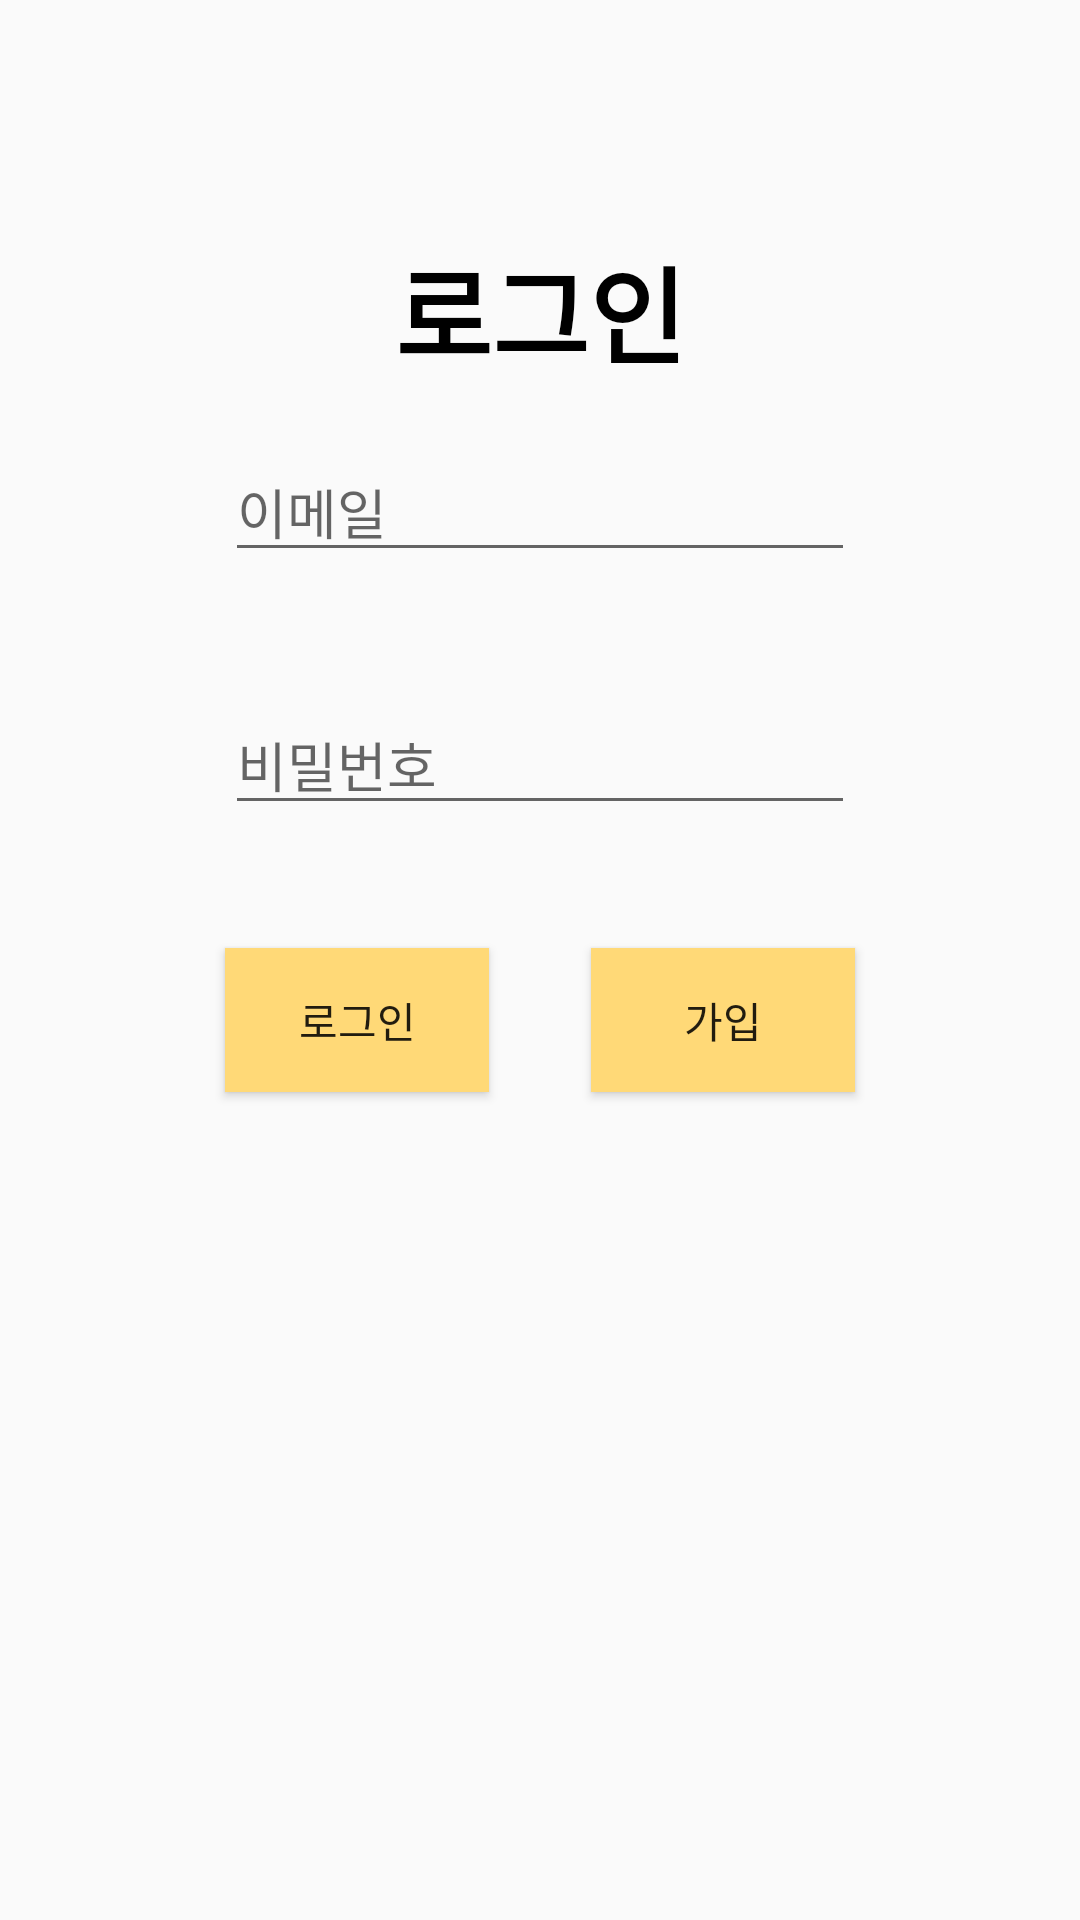

Here is an Android app screen rendered from its layout file. Give the layout XML and the strings, colors and styles it references.
<!-- AndroidManifest.xml: application theme Theme.Noinkkanbu -->
<!-- res/layout/google_login.xml -->
<?xml version="1.0" encoding="utf-8"?>
<androidx.constraintlayout.widget.ConstraintLayout xmlns:android="http://schemas.android.com/apk/res/android"
    xmlns:app="http://schemas.android.com/apk/res-auto"
    xmlns:tools="http://schemas.android.com/tools"
    android:layout_width="match_parent"
    android:layout_height="match_parent"
    tools:context=".usersetting.LoginActivity">

    <TextView
        android:id="@+id/textView"
        android:layout_width="wrap_content"
        android:layout_height="wrap_content"
        android:text="로그인"
        android:textColor="@color/black"
        android:textSize="35sp"
        android:textStyle="bold"
        app:layout_constraintBottom_toTopOf="@+id/login_email"
        app:layout_constraintEnd_toEndOf="parent"
        app:layout_constraintStart_toStartOf="parent"
        app:layout_constraintTop_toTopOf="parent"
        app:layout_constraintVertical_bias="0.811" />

    <Button
        android:id="@+id/login_button"
        android:layout_width="wrap_content"
        android:layout_height="wrap_content"
        android:text="로그인"
        android:background="@color/mainColor"
        app:layout_constraintBaseline_toBaselineOf="@+id/join_button"
        app:layout_constraintStart_toStartOf="@+id/login_password" />

    <EditText
        android:id="@+id/login_email"
        android:layout_width="wrap_content"
        android:layout_height="wrap_content"
        android:layout_marginBottom="41dp"
        android:ems="10"
        android:hint="이메일"
        android:inputType="textEmailAddress"
        app:layout_constraintBottom_toTopOf="@+id/login_password"
        app:layout_constraintEnd_toEndOf="parent"
        app:layout_constraintStart_toStartOf="parent" />

    <EditText
        android:id="@+id/login_password"
        android:layout_width="wrap_content"
        android:layout_height="wrap_content"
        android:layout_marginBottom="41dp"
        android:ems="10"
        android:hint="비밀번호"
        android:inputType="textPassword"
        app:layout_constraintBottom_toTopOf="@+id/login_button"
        app:layout_constraintStart_toStartOf="@+id/login_email" />


    <Button
        android:id="@+id/join_button"
        android:layout_width="wrap_content"
        android:layout_height="wrap_content"
        android:layout_marginBottom="276dp"
        android:background="@color/mainColor"
        android:text="가입"
        app:layout_constraintBottom_toBottomOf="parent"
        app:layout_constraintEnd_toEndOf="@+id/login_password" />

</androidx.constraintlayout.widget.ConstraintLayout>
<!-- resources referenced by this layout -->
<resources>
  <color name="black">#FF000000</color>
  <color name="mainColor">#FFD977</color>
  <style name="Theme.Noinkkanbu" parent="Theme.AppCompat.DayNight.NoActionBar">
          
          <item name="colorPrimary">@color/purple_500</item>
          <item name="colorPrimaryVariant">@color/purple_700</item>
          <item name="colorOnPrimary">@color/white</item>
          
          <item name="colorSecondary">@color/teal_200</item>
          <item name="colorSecondaryVariant">@color/teal_700</item>
          <item name="colorOnSecondary">@color/black</item>
          
          <item name="android:statusBarColor" tools:targetApi="l">?attr/colorPrimaryVariant</item>
          
      </style>
  <color name="purple_500">#FF6200EE</color>
  <color name="purple_700">#FF3700B3</color>
  <color name="white">#FFFFFFFF</color>
  <color name="teal_200">#FF03DAC5</color>
  <color name="teal_700">#FF018786</color>
</resources>
